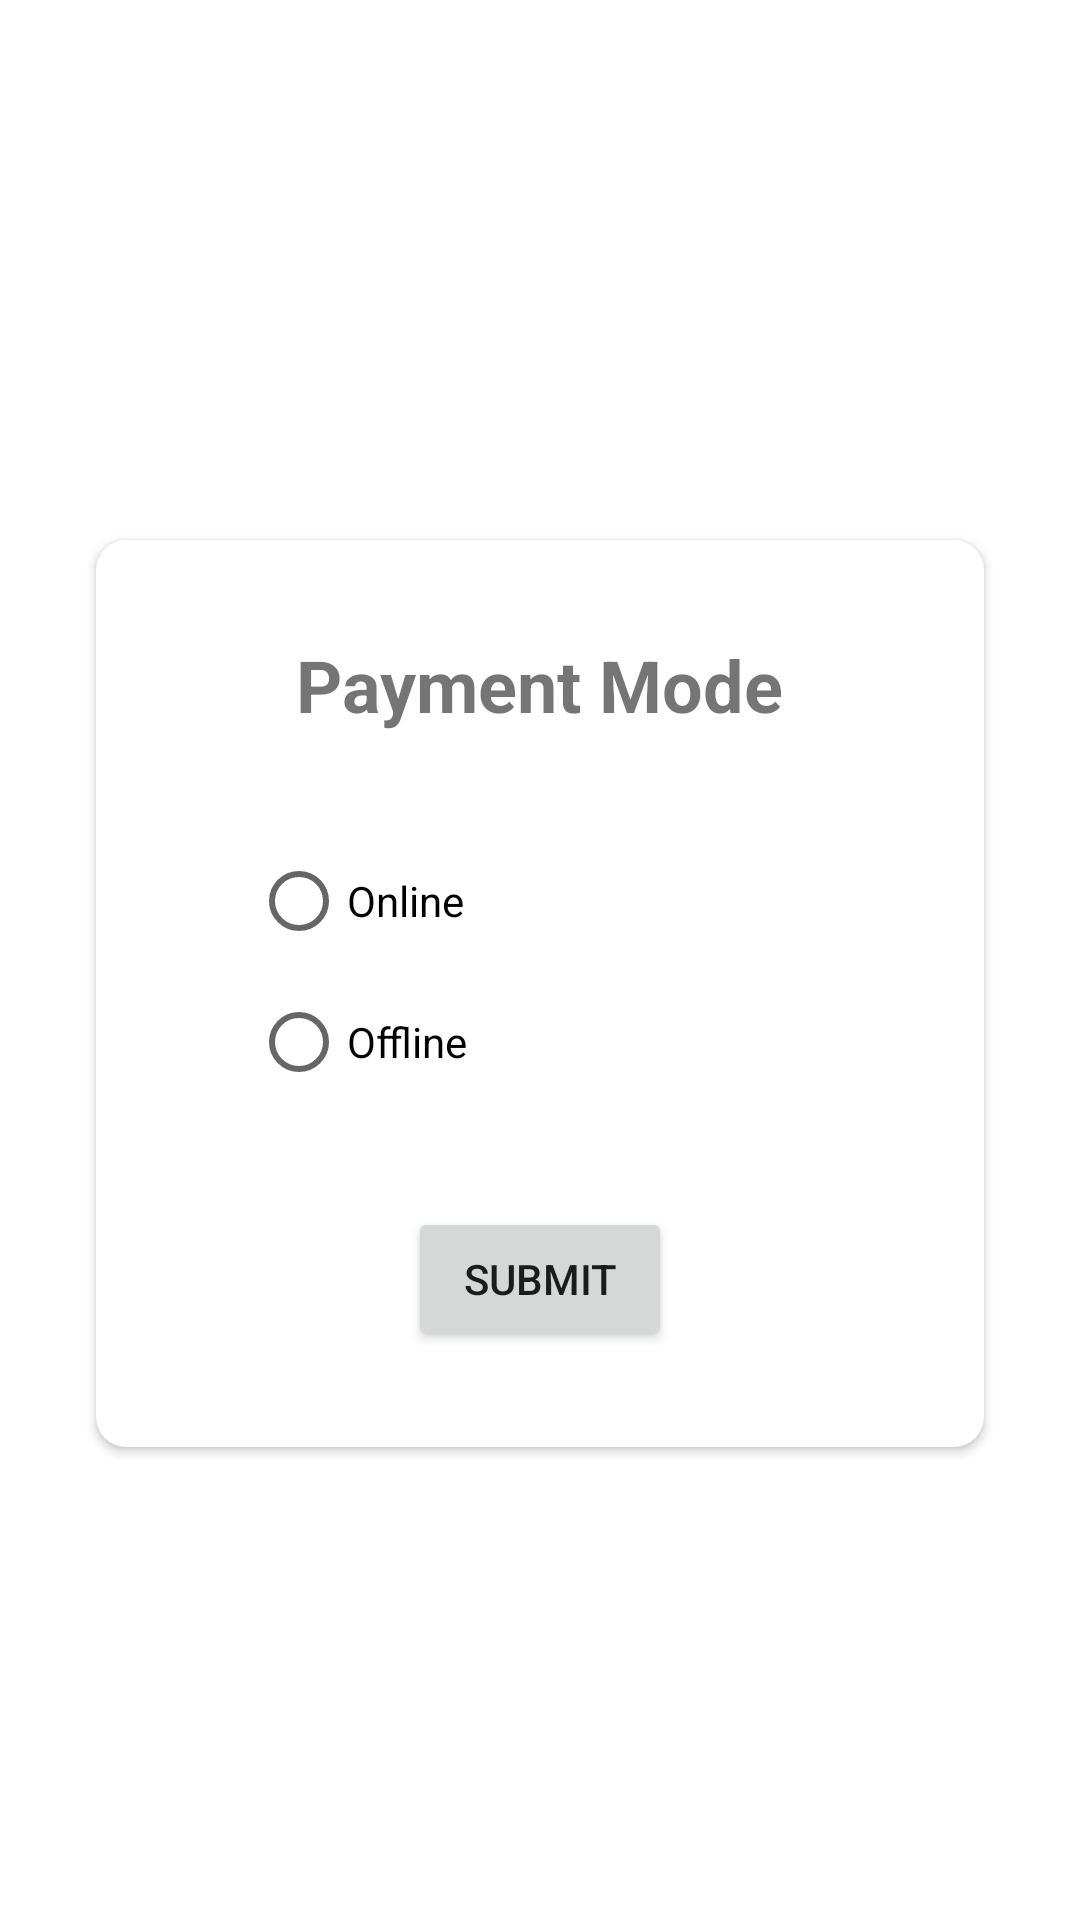

This screen was rendered from an Android layout file. Write that file and the resources it references.
<!-- AndroidManifest.xml: application theme Theme.VECHI_CO -->
<!-- res/layout/activity_make_payment.xml -->
<?xml version="1.0" encoding="utf-8"?>
<androidx.constraintlayout.widget.ConstraintLayout xmlns:android="http://schemas.android.com/apk/res/android"
    xmlns:app="http://schemas.android.com/apk/res-auto"
    xmlns:tools="http://schemas.android.com/tools"
    android:layout_width="match_parent"
    android:layout_height="match_parent"
    tools:context=".Make_payment">


    <androidx.cardview.widget.CardView
        android:layout_width="match_parent"
        android:layout_height="wrap_content"
        android:layout_marginStart="32dp"
        android:layout_marginTop="180dp"
        android:layout_marginEnd="32dp"
        android:elevation="10dp"
        app:cardCornerRadius="10dp"
        app:layout_constraintEnd_toEndOf="parent"
        app:layout_constraintStart_toStartOf="parent"
        app:layout_constraintTop_toTopOf="parent">

        <androidx.constraintlayout.widget.ConstraintLayout
            android:layout_width="match_parent"
            android:layout_height="match_parent">

            <TextView
                android:id="@+id/textView72"
                android:layout_width="wrap_content"
                android:layout_height="wrap_content"
                android:layout_marginStart="32dp"
                android:layout_marginTop="32dp"
                android:layout_marginEnd="32dp"
                android:text="Payment Mode"
                android:textSize="24sp"
                android:textStyle="bold"
                app:layout_constraintEnd_toEndOf="parent"
                app:layout_constraintStart_toStartOf="parent"
                app:layout_constraintTop_toTopOf="parent" />

            <RadioGroup
                android:id="@+id/radiogroup"
                android:layout_width="154dp"
                android:layout_height="94dp"
                android:layout_marginStart="111dp"
                android:layout_marginTop="32dp"
                android:layout_marginEnd="150dp"
                app:layout_constraintEnd_toEndOf="parent"
                app:layout_constraintStart_toStartOf="parent"
                app:layout_constraintTop_toBottomOf="@+id/textView72">

                <RadioButton
                    android:id="@+id/radioButton2"
                    android:layout_width="match_parent"
                    android:layout_height="wrap_content"
                    android:text="Online" />

                <RadioButton
                    android:id="@+id/radioButton3"
                    android:layout_width="match_parent"
                    android:layout_height="wrap_content"
                    android:text="Offline" />
            </RadioGroup>

            <Button
                android:id="@+id/button19"
                android:layout_width="wrap_content"
                android:layout_height="wrap_content"
                android:layout_marginStart="32dp"
                android:layout_marginTop="32dp"
                android:layout_marginEnd="32dp"
                android:layout_marginBottom="32dp"
                android:text="Submit"
                app:layout_constraintBottom_toBottomOf="parent"
                app:layout_constraintEnd_toEndOf="parent"
                app:layout_constraintStart_toStartOf="parent"
                app:layout_constraintTop_toBottomOf="@+id/radiogroup" />

        </androidx.constraintlayout.widget.ConstraintLayout>
    </androidx.cardview.widget.CardView>
</androidx.constraintlayout.widget.ConstraintLayout>
<!-- resources referenced by this layout -->
<resources>
  <style name="Theme.VECHI_CO" parent="Theme.MaterialComponents.DayNight.DarkActionBar">
          
          <item name="colorPrimary">@color/purple_500</item>
          <item name="colorPrimaryVariant">@color/purple_700</item>
          <item name="colorOnPrimary">@color/white</item>
          
          <item name="colorSecondary">@color/teal_200</item>
          <item name="colorSecondaryVariant">@color/teal_700</item>
          <item name="colorOnSecondary">@color/black</item>
          
          <item name="android:statusBarColor">?attr/colorPrimaryVariant</item>
          
      </style>
  <color name="purple_500">#D81324</color>
  <color name="purple_700">#D81324</color>
  <color name="white">#FFFFFFFF</color>
  <color name="teal_200">#D81324</color>
  <color name="teal_700">#D81324</color>
  <color name="black">#FF000000</color>
</resources>
